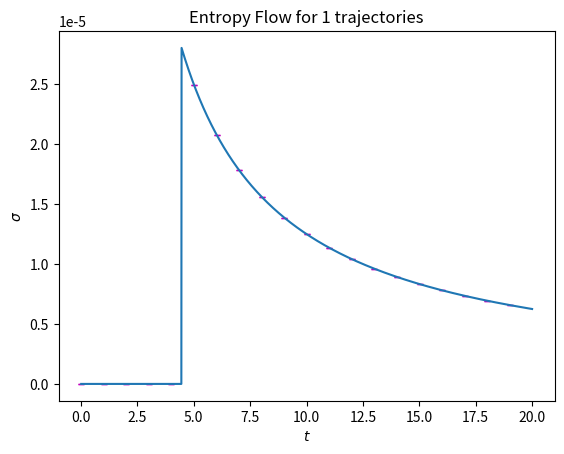

Reproduce this figure in Python.
import numpy as np
import matplotlib.pyplot as plt
import scipy.linalg
from scipy.linalg import expm, sinm, cosm, eig, logm
import sys


# propogate forward in time
def propagate_forward(t, dt, state, down_jumps, up_jumps):
    
    random_one = np.random.uniform(0,1)
    
    state_1 = (I - j*H_eff*dt).dot(state) # phi(t+dt)
    dp = 1 - inner(state_1) # prob to jump

    # no jump
    if(random_one >= dp):
        no_jump_prefactor = (I-j*dt*H_eff)/(np.sqrt(1-dp))
        new_state = no_jump_prefactor.dot(state)
        
    # jump
    elif(random_one < dp):
        
        random_two = np.random.uniform(0, 1)
        
        dp_plus = (state.conj().T).dot(sigma_plus.dot(sigma_minus.dot(state)))
        dp_minus = (state.conj().T).dot(sigma_minus.dot(sigma_plus.dot(state)))
        
        dp_plus_normalised = dp_plus / (dp_plus + dp_minus)
        dp_minus_normalised = dp_minus / (dp_plus + dp_minus)
        
        # jump up
        if(random_two >= dp_plus_normalised):
            jump_up_prefactor = sigma_plus/np.sqrt(dp_minus/dt)
            new_state = jump_up_prefactor.dot(state)
            up_jumps += 1
            
        # jump down
        else:
            jump_down_prefactor = sigma_minus/np.sqrt(dp_plus/dt)
            new_state = jump_down_prefactor.dot(state)
            down_jumps += 1

    return(new_state, t+dt, down_jumps, up_jumps)

# calculate outer product
def outer(state1, state2):
  return(state1.dot(state2.conj().T))

# calculate inner product
def inner(state):
  return((state.conj().T).dot(state))

# calculate trace of a 2d array
def trace(matrix):
    
    trace = 0
    
    for i in range(len(matrix)):
        for j in range(len(matrix[0])):
                if(i == j):
                    trace += matrix[i][j]
                    
    return trace
    

def single_MC(initial_state, t):
    
    record_states = []  # blank array to record states
    record_time = []  # blank array to record time
    
    # record initial values
    record_states.append(initial_state)
    record_time.append(t)
    
    state = initial_state
    
    # initialise jump counts to 0
    old_up_jumps= 0
    old_down_jumps = 0
    
    # record jump counts at each step
    record_up_jumps = []
    record_down_jumps = []
    
    # append initial jump counts
    record_up_jumps.append(old_up_jumps)
    record_down_jumps.append(old_down_jumps)
    
    # record the points the jumps occur
    jump_points = []
    
    # propgate forward in time
    for i in range(int(tmax/dt)):
      
        # get new state and time
        (state, t, new_down_jumps, new_up_jumps) = propagate_forward(t, dt, state, old_down_jumps, old_up_jumps)
        
        # record jumps
        record_up_jumps.append(new_up_jumps)
        record_down_jumps.append(new_down_jumps)
        
        # if a jump occurs, record the point it occurs
        if(old_up_jumps != new_up_jumps or old_down_jumps != new_down_jumps):
            jump_points.append(i+1)
        
        # update values
        old_up_jumps = new_up_jumps
        old_down_jumps = new_down_jumps
         
        # normalise the states
        normalised_state = (1/np.linalg.norm(state))*state
    
        # record states
        record_states.append(normalised_state)
        record_time.append(t)
        
        # set the state to the normalised state
        state = normalised_state
    
    reduced_density_op_matrices = []  # blank array to store density ops at each step
    
    # calculate the density ops at each step
    for i in range(len(record_states)):
        reduced_density_op_matrices.append(outer(record_states[i], record_states[i]))
        
    # calculate von neumann entropy
    S = []  
    for i in range(1, len(reduced_density_op_matrices)):
        
        # if there was a jump, entropy = 0
        if i in jump_points:
            s = 0
        # if no jump, calculate entropy
        else:
            s = -trace(reduced_density_op_matrices[i].dot(logm(reduced_density_op_matrices[i]))) 
            s = 0
        
        S.append(s/record_time[i])   
                     
    # calculate entropy flux
    J = []
    for i in range(1, len(record_down_jumps)):
        J.append((little_omega/T)*(record_down_jumps[i] - record_up_jumps[i])/(record_time[i]-record_time[0]))
        
    # calculate total entropy flow
    sigma = []
    for i in range(len(S)):
        sigma.append(np.real(S[i] + J[i]))
        
    # remove the first 2 time elements
    record_time = np.delete(record_time, 0)
    #record_time = np.delete(record_time, 1)
    
    
    return(sigma, record_time)
    

j = 1j  # imaginary unit

delta = 1  
epsilon = 0  # Detuning
gamma = delta / 6
little_omega = 1
eta = np.sqrt(epsilon**2+delta**2)
k = 8.617e-5 # boltzman constant eV/K
T = 8000
alpha = 1/(12*np.pi)

# theta
if(epsilon != 0):
    theta = np.arctan(delta/epsilon)
else:
    theta = np.pi/2

cos= epsilon/eta
sin = epsilon/eta

# excited and ground states
e = np.array([[1],[0]])
g = np.array([[0],[1]])

# bosonic occupation number
N = 1/(np.exp(little_omega/(k*T)) - 1)

# Pauli matricies
sigma_plus = np.array([[0,1],[0,0]])
sigma_minus = np.array([[0,0],[1,0]])
sigma_x = np.array([[0,1],[1,0]])
sigma_y = np.array([[0, -j], [-j, 0]])
sigma_z = np.array([[1, 0], [0, -1]])
I = np.array([[1,0], [0,1]])

dt = 0.01  # stepsize
t = 0  # end time 
tmax = 20  # start time

# Hamiltonian
H_sys = (epsilon/2)*sigma_z + (delta/2)*sigma_x
H_eff = H_sys - j*gamma*N*sigma_minus.dot(sigma_plus) - j*gamma*(1 + N)*sigma_plus.dot(sigma_minus)
#H_eff = H_sys

# set the initial states initial state
initial_state = g 

# traj number
number_of_traj = 1

# record result of each traj
multiple_traj_entropy = []

# calculate on each traj
for i in range(number_of_traj):
    t = 0 # reset time 
    temp_entropy, time = single_MC(initial_state, t) # calculate on single traj
    multiple_traj_entropy.append(temp_entropy) # append to master array
    
# calculate average pop
avg_entropy = np.mean(multiple_traj_entropy, axis = 0)

# calculate error of average dist
std_entropy = np.std(multiple_traj_entropy, axis = 0) / np.sqrt(number_of_traj)
      
# graph details
plt.figure()
plt.errorbar(time, avg_entropy, yerr = std_entropy, capsize = 2.5, errorevery = len(time)//20, ecolor = 'm')
plt.title('Entropy Flow for %s trajectories' %number_of_traj)
plt.xlabel('$t$')
plt.ylabel('$\sigma$')
plt.show()










